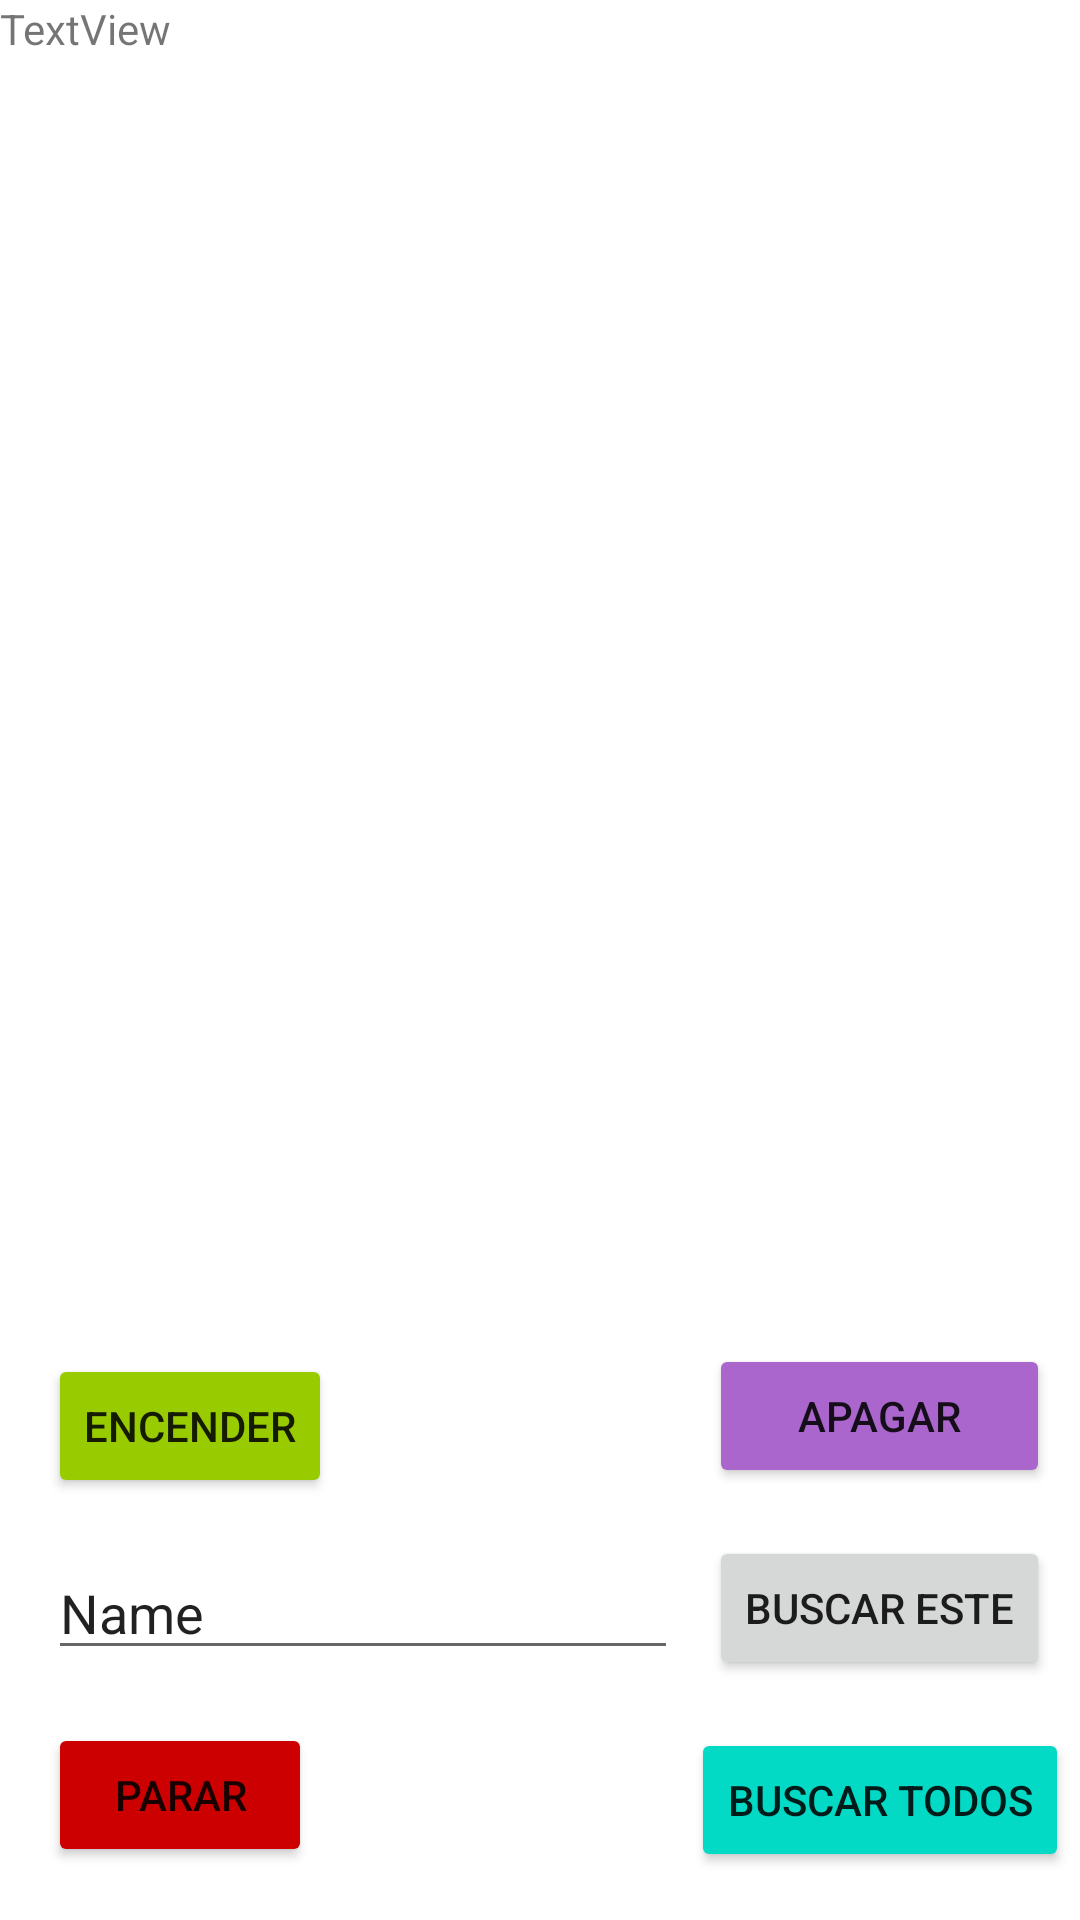

Here is an Android app screen rendered from its layout file. Give the layout XML and the strings, colors and styles it references.
<!-- AndroidManifest.xml: application theme Theme.SHumo -->
<!-- res/layout/activity_beacons.xml -->
<?xml version="1.0" encoding="utf-8"?>
<androidx.constraintlayout.widget.ConstraintLayout
    xmlns:android="http://schemas.android.com/apk/res/android"
    xmlns:app="http://schemas.android.com/apk/res-auto"
    xmlns:tools="http://schemas.android.com/tools"
    android:layout_width="match_parent"
    android:layout_height="match_parent">

    <EditText
        android:id="@+id/dispositivoBuscado"
        android:layout_width="wrap_content"
        android:layout_height="wrap_content"
        android:layout_marginStart="16dp"
        android:ems="10"
        android:inputType="textPersonName"
        android:text="Name"
        app:layout_constraintBottom_toBottomOf="@+id/button4"
        app:layout_constraintStart_toStartOf="parent"
        app:layout_constraintTop_toTopOf="@+id/button4" />

    <Button
        android:id="@+id/button4"
        android:layout_width="wrap_content"
        android:layout_height="wrap_content"
        android:layout_marginBottom="16dp"
        android:onClick="botonBuscarNuestroDispositivoBTLEPulsado"
        android:text="Buscar Este"
        app:layout_constraintBottom_toTopOf="@+id/button6"
        app:layout_constraintEnd_toEndOf="parent"
        app:layout_constraintStart_toEndOf="@+id/dispositivoBuscado" />

    <Button
        android:id="@+id/button5"
        android:layout_width="wrap_content"
        android:layout_height="wrap_content"
        android:layout_marginStart="16dp"
        android:layout_marginTop="16dp"
        android:layout_marginBottom="16dp"
        android:onClick="botonDetenerBusquedaDispositivosBTLEPulsado"
        android:text="Parar"
        app:backgroundTint="@android:color/holo_red_dark"
        app:layout_constraintBottom_toBottomOf="parent"
        app:layout_constraintStart_toStartOf="parent"
        app:layout_constraintTop_toBottomOf="@+id/dispositivoBuscado" />

    <Button
        android:id="@+id/button6"
        android:layout_width="wrap_content"
        android:layout_height="wrap_content"
        android:layout_marginBottom="16dp"
        android:onClick="botonBuscarDispositivosBTLEPulsado"
        android:text="Buscar Todos"
        app:backgroundTint="@color/teal_200"
        app:layout_constraintBottom_toBottomOf="parent"
        app:layout_constraintEnd_toEndOf="@+id/button4"
        app:layout_constraintStart_toStartOf="@+id/button4" />

    <TextView
        android:id="@+id/textView2"
        android:layout_width="0dp"
        android:layout_height="0dp"
        android:layout_marginBottom="16dp"
        android:text="TextView"
        app:layout_constraintBottom_toTopOf="@+id/button8"
        app:layout_constraintEnd_toEndOf="parent"
        app:layout_constraintStart_toStartOf="parent"
        app:layout_constraintTop_toTopOf="parent" />

    <Button
        android:id="@+id/button8"
        android:layout_width="wrap_content"
        android:layout_height="wrap_content"
        android:layout_marginStart="16dp"
        android:layout_marginBottom="16dp"
        android:onClick="encender"
        android:text="Encender"
        app:backgroundTint="@android:color/holo_green_light"
        app:layout_constraintBottom_toTopOf="@+id/dispositivoBuscado"
        app:layout_constraintStart_toStartOf="parent" />

    <Button
        android:id="@+id/button9"
        android:layout_width="0dp"
        android:layout_height="wrap_content"
        android:layout_marginBottom="16dp"
        android:onClick="apagar"
        android:text="Apagar"
        app:backgroundTint="@android:color/holo_purple"
        app:layout_constraintBottom_toTopOf="@+id/button4"
        app:layout_constraintEnd_toEndOf="@+id/button4"
        app:layout_constraintStart_toStartOf="@+id/button4" />

</androidx.constraintlayout.widget.ConstraintLayout>
<!-- resources referenced by this layout -->
<resources>
  <style name="Theme.SHumo" parent="Theme.MaterialComponents.DayNight.DarkActionBar">
          
          <item name="colorPrimary">@color/purple_500</item>
          <item name="colorPrimaryVariant">@color/purple_700</item>
          <item name="colorOnPrimary">@color/white</item>
          
          <item name="colorSecondary">@color/teal_200</item>
          <item name="colorSecondaryVariant">@color/teal_700</item>
          <item name="colorOnSecondary">@color/black</item>
          
          <item name="android:statusBarColor" tools:targetApi="l">?attr/colorPrimaryVariant</item>
          
      </style>
  <!-- not gathered from this repository: default colours our renderer supplied (Android Studio template values) -->
  <color name="purple_500">#FF6200EE</color>
  <color name="purple_700">#FF3700B3</color>
  <color name="teal_200">#FF03DAC5</color>
  <color name="teal_700">#FF018786</color>
  <color name="black">#FF000000</color>
  <color name="white">#FFFFFFFF</color>
</resources>
